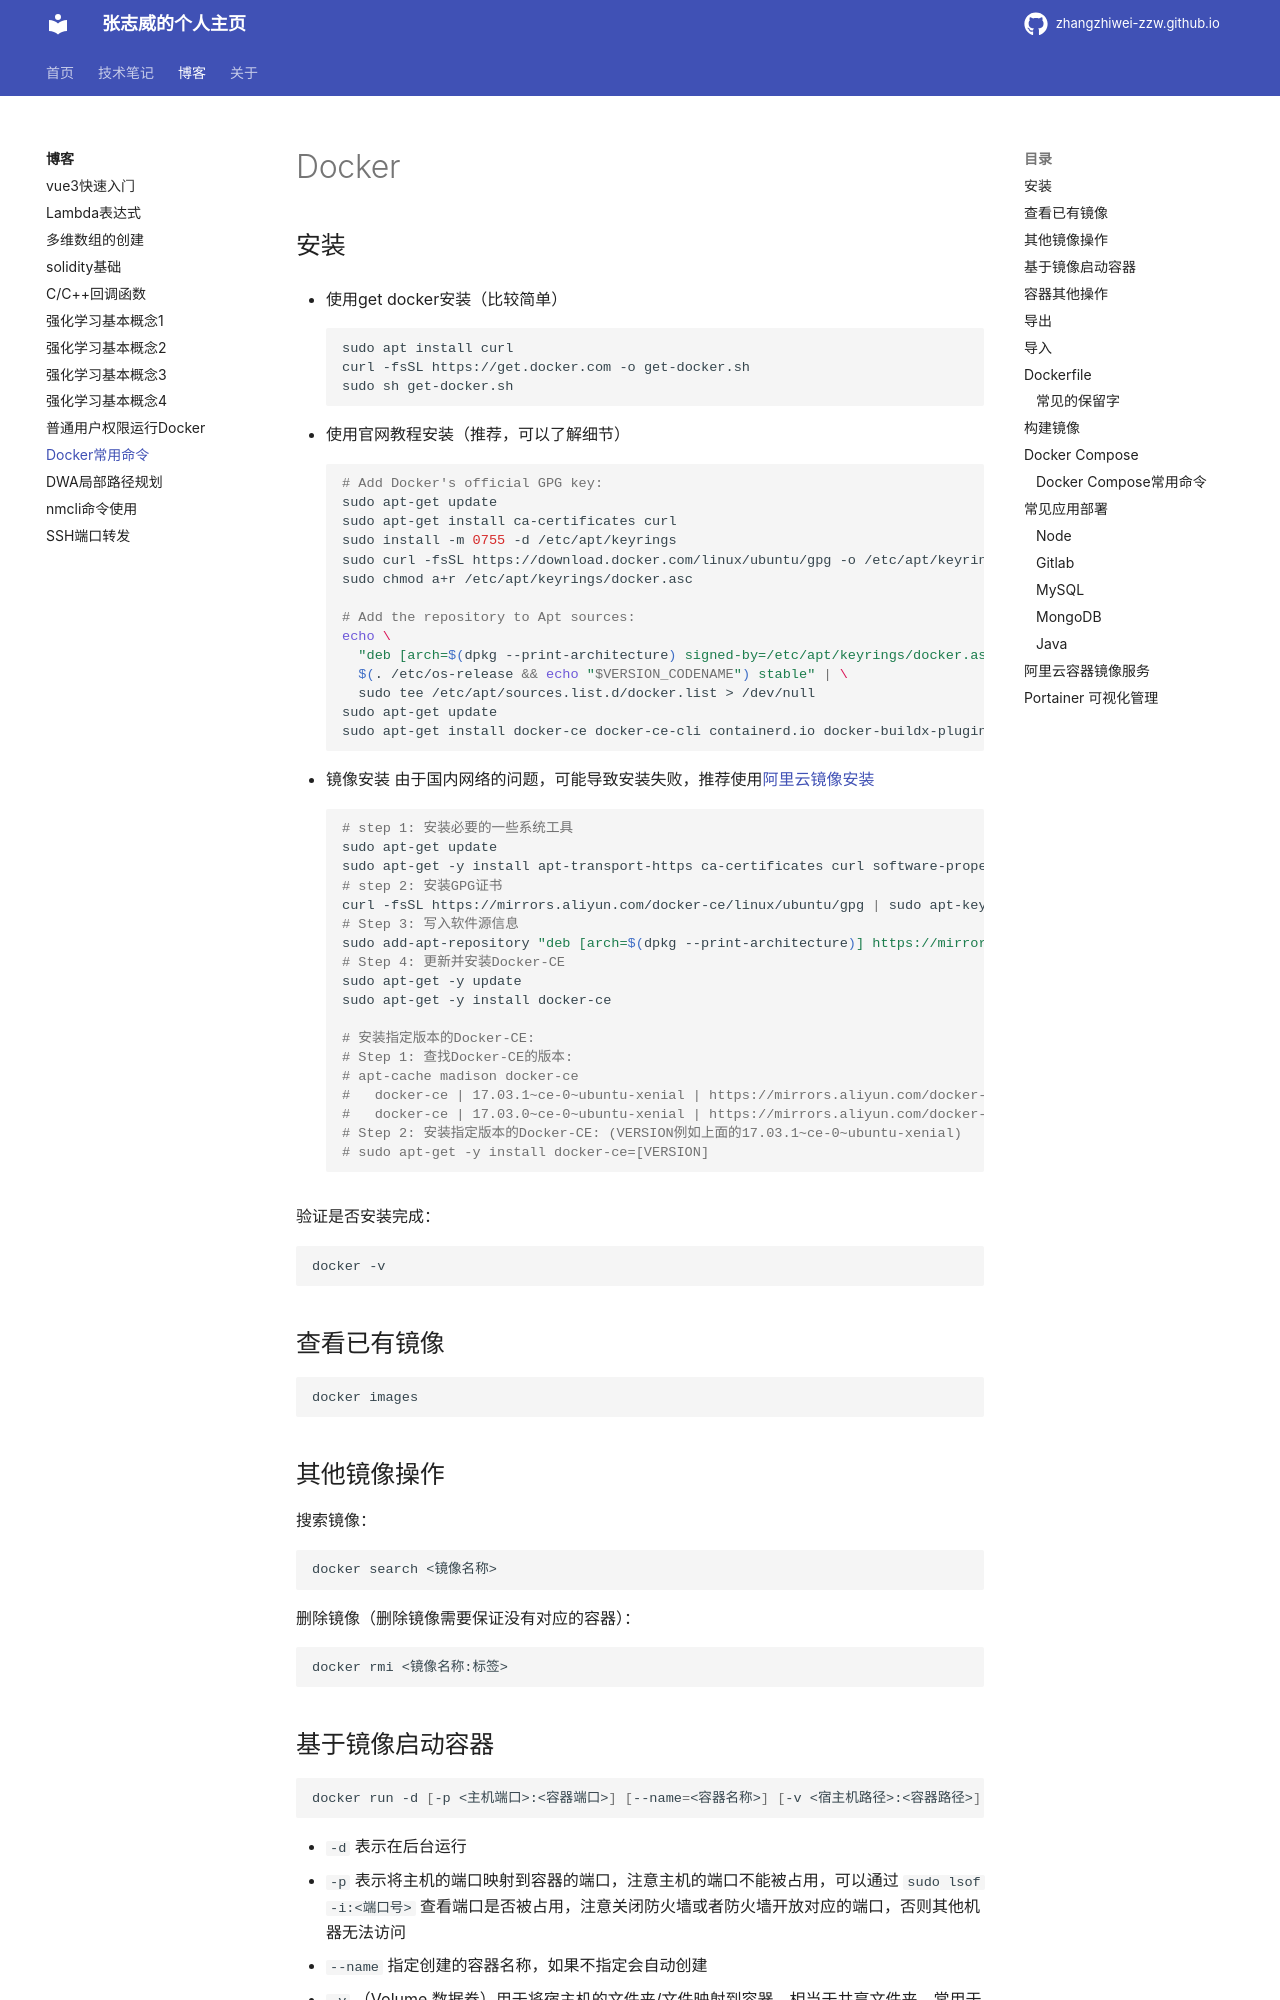

repository: zhangzhiwei-zzw/zhangzhiwei-zzw.github.io · page: blogs/Docker常用命令/index.html · generator: mkdocs

# Docker

## 安装

* 使用get docker安装（比较简单）
```sh
sudo apt install curl
curl -fsSL https://get.docker.com -o get-docker.sh
sudo sh get-docker.sh
```

* 使用官网教程安装（推荐，可以了解细节）
```shell
# Add Docker's official GPG key:
sudo apt-get update
sudo apt-get install ca-certificates curl
sudo install -m 0755 -d /etc/apt/keyrings
sudo curl -fsSL https://download.docker.com/linux/ubuntu/gpg -o /etc/apt/keyrings/docker.asc
sudo chmod a+r /etc/apt/keyrings/docker.asc

# Add the repository to Apt sources:
echo \
  "deb [arch=$(dpkg --print-architecture) signed-by=/etc/apt/keyrings/docker.asc] https://download.docker.com/linux/ubuntu \
  $(. /etc/os-release && echo "$VERSION_CODENAME") stable" | \
  sudo tee /etc/apt/sources.list.d/docker.list > /dev/null
sudo apt-get update
sudo apt-get install docker-ce docker-ce-cli containerd.io docker-buildx-plugin docker compose-plugin
```
* 镜像安装
由于国内网络的问题，可能导致安装失败，推荐使用[阿里云镜像安装](https://developer.aliyun.com/mirror/docker-ce)
```shell
# step 1: 安装必要的一些系统工具
sudo apt-get update
sudo apt-get -y install apt-transport-https ca-certificates curl software-properties-common
# step 2: 安装GPG证书
curl -fsSL https://mirrors.aliyun.com/docker-ce/linux/ubuntu/gpg | sudo apt-key add -
# Step 3: 写入软件源信息
sudo add-apt-repository "deb [arch=$(dpkg --print-architecture)] https://mirrors.aliyun.com/docker-ce/linux/ubuntu $(lsb_release -cs) stable"
# Step 4: 更新并安装Docker-CE
sudo apt-get -y update
sudo apt-get -y install docker-ce
